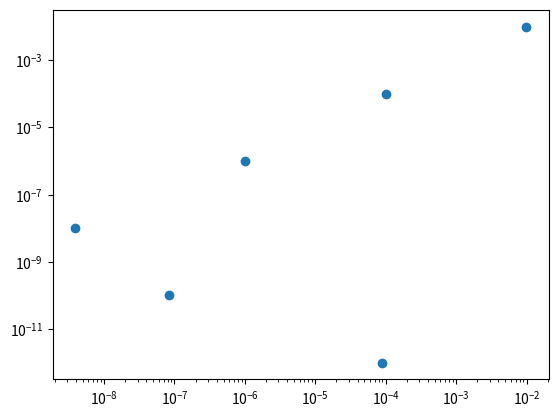

The script that saved this image: (Note: this script raises an exception after producing the figure.)
import argparse 
import numpy as np 
import matplotlib.pyplot as plt 

def f(x):
    eff = x*(x-1)
    return eff

x = 1 # log scale
delta = 10e-2
g = (f(x + delta) - f(x)) / delta 
print("g: " , g) # 1.100000000000001
# analytically = 1.01
a = 1.01
print("a: " , a)

# plot error as a function of delta or plot result of calculation as a function of delta?

'''
loop to plot each calculation for delta values using
the range to update delta
''' 
plt.figure()
delta_vals = []
derivs = []
for N in range (-2, -14, -2):
    delta = 10**N
    g = (f(x + delta) - f(x)) / delta 

    delta_vals.append(delta)
    derivs.append(g)

plt.scatter(np.log(derivs) , delta_vals)
plt.xscale("log")
plt.yscale("log")
plt.show()

if __name__ == "__main__":
    parser = argparse.ArgumentParser(description = "Deltoid Curve")
    parser.add_argument("f", 
                        type = function, # error, but isn't it technically a type?
                        help = "Defines the function f(x) for this assignment")
    parser.add_argument("g", 
                        type = float,
                        help = "Calculates the derivative of f(x)")
    parser.add_argument("delta", 
                        type = float,
                        help = "Defines delta")
    parser.add_argument("a",
                        type = float,
                        help = "Is the analytic calculation of f(x)")
    parser.add_argument("delta_vals", 
                        type = list,
                        help = "Lists all values of delta as per assignment")
    parser.add_argument("derivs", 
                        type = list,
                        help = "Lists all derivatives of g using delta_vals")

    args = parser.parse()
    


    
    
